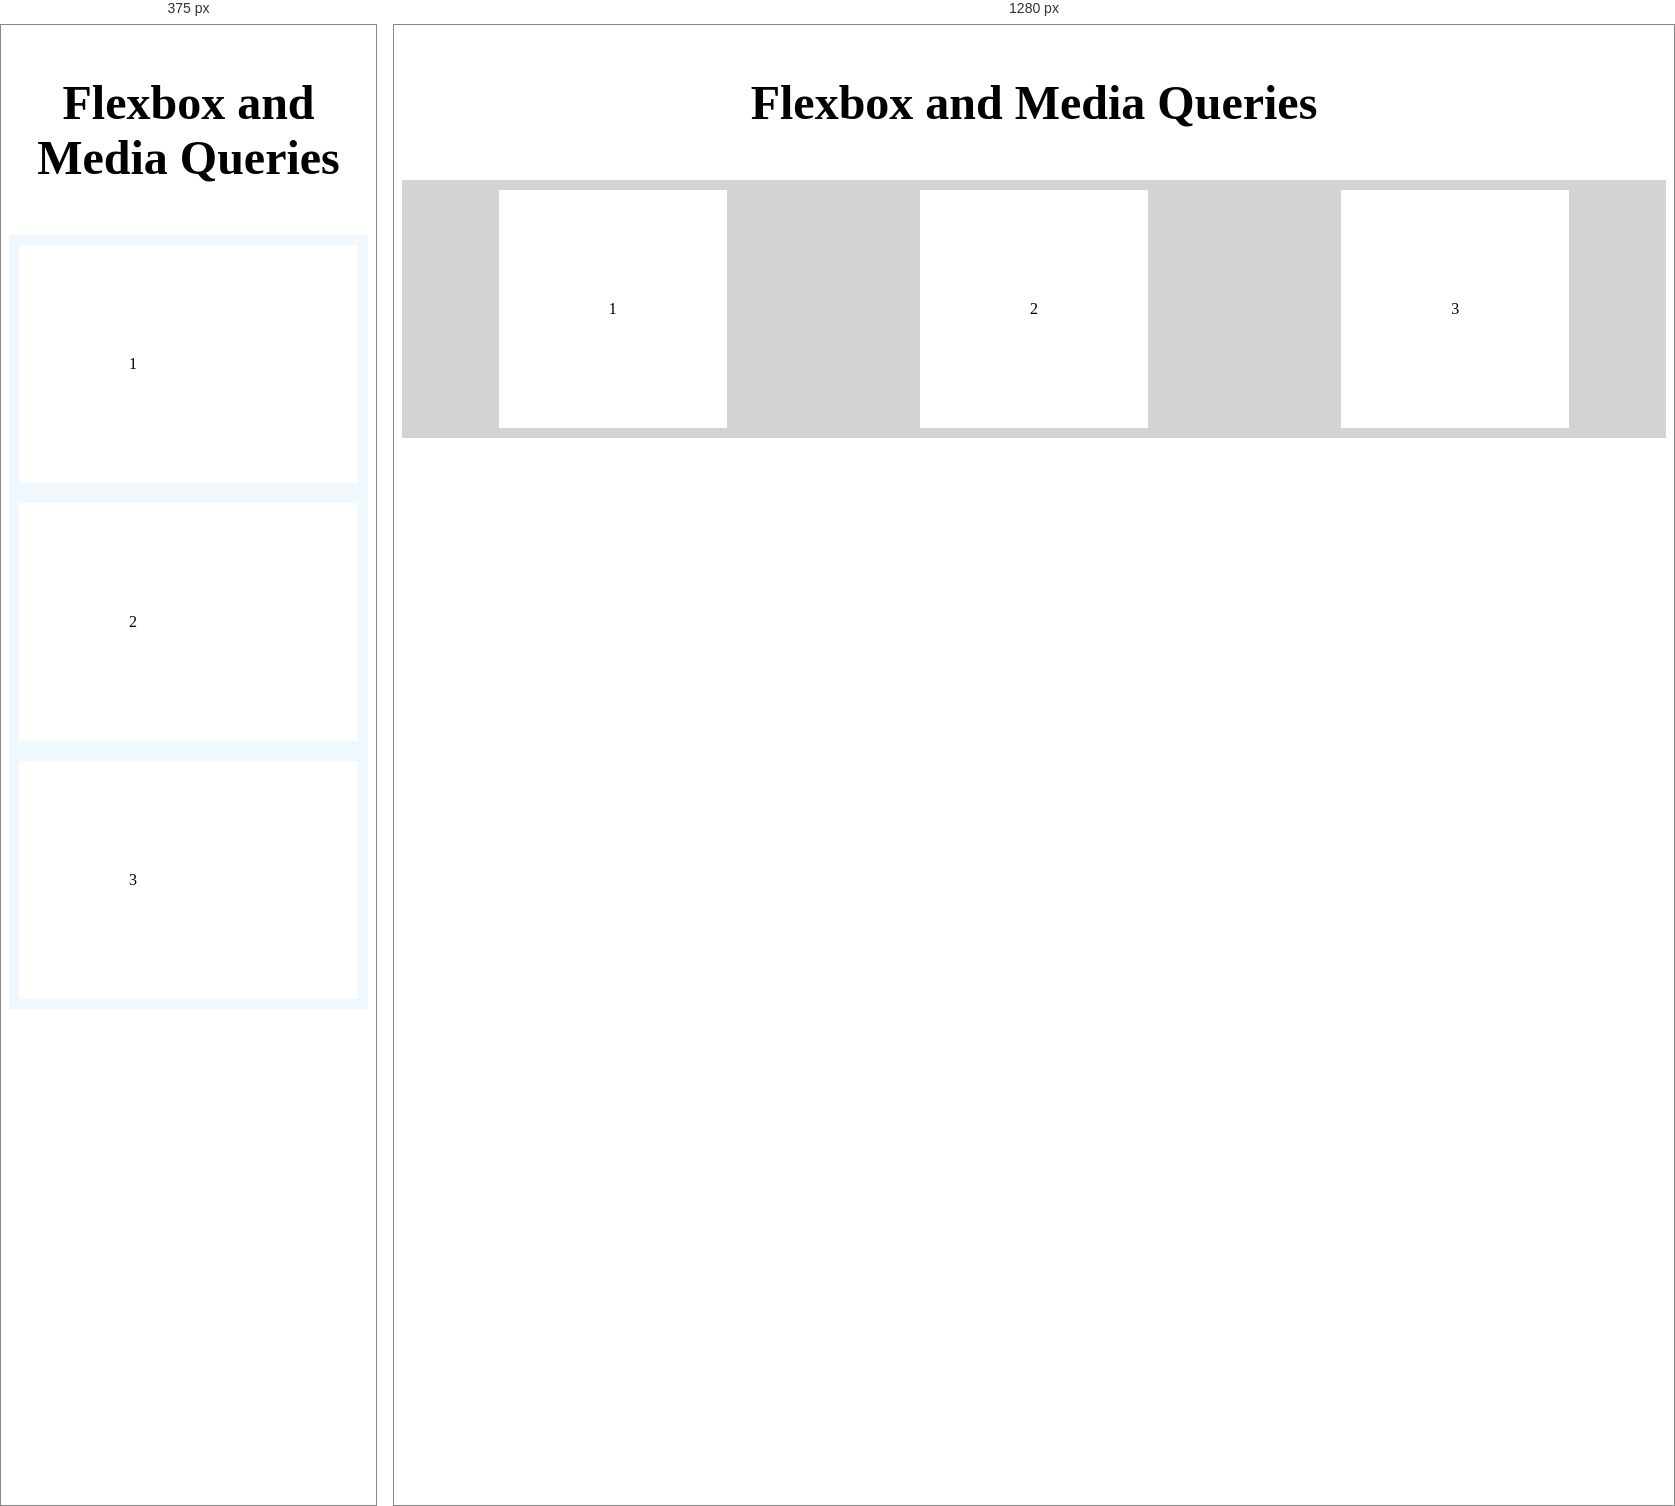
Rendered at 375 px and 1280 px, left to right.

<!-- file: flex-media.html -->
<!DOCTYPE html>
<html lang="en">
<head>
    <meta charset="UTF-8">
    <meta name="viewport" content="width=device-width, initial-scale=1.0">
    <title>Flexbox and Media Queries</title>
    <link rel="stylesheet" href="style.css">
</head>
<body>

    <!-- Flexbox  -->

    <h1>Flexbox and Media Queries</h1>
    
    <div class="flex-container">
        <div class="flex-item">1</div>
        <div class="flex-item">2</div>
        <div class="flex-item">3</div>
        
    </div>
</body>
</html>

/* @media block from style.css */
@media screen and (max-width: 600px) {
    .flex-container {
        flex-direction: column;
        align-items: stretch;
        justify-content: space-around;
        background-color: aliceblue;

    }

    .flex-item {
        flex: 0 1 100%;
        padding: 110px;
        margin: 10px;
    }
}